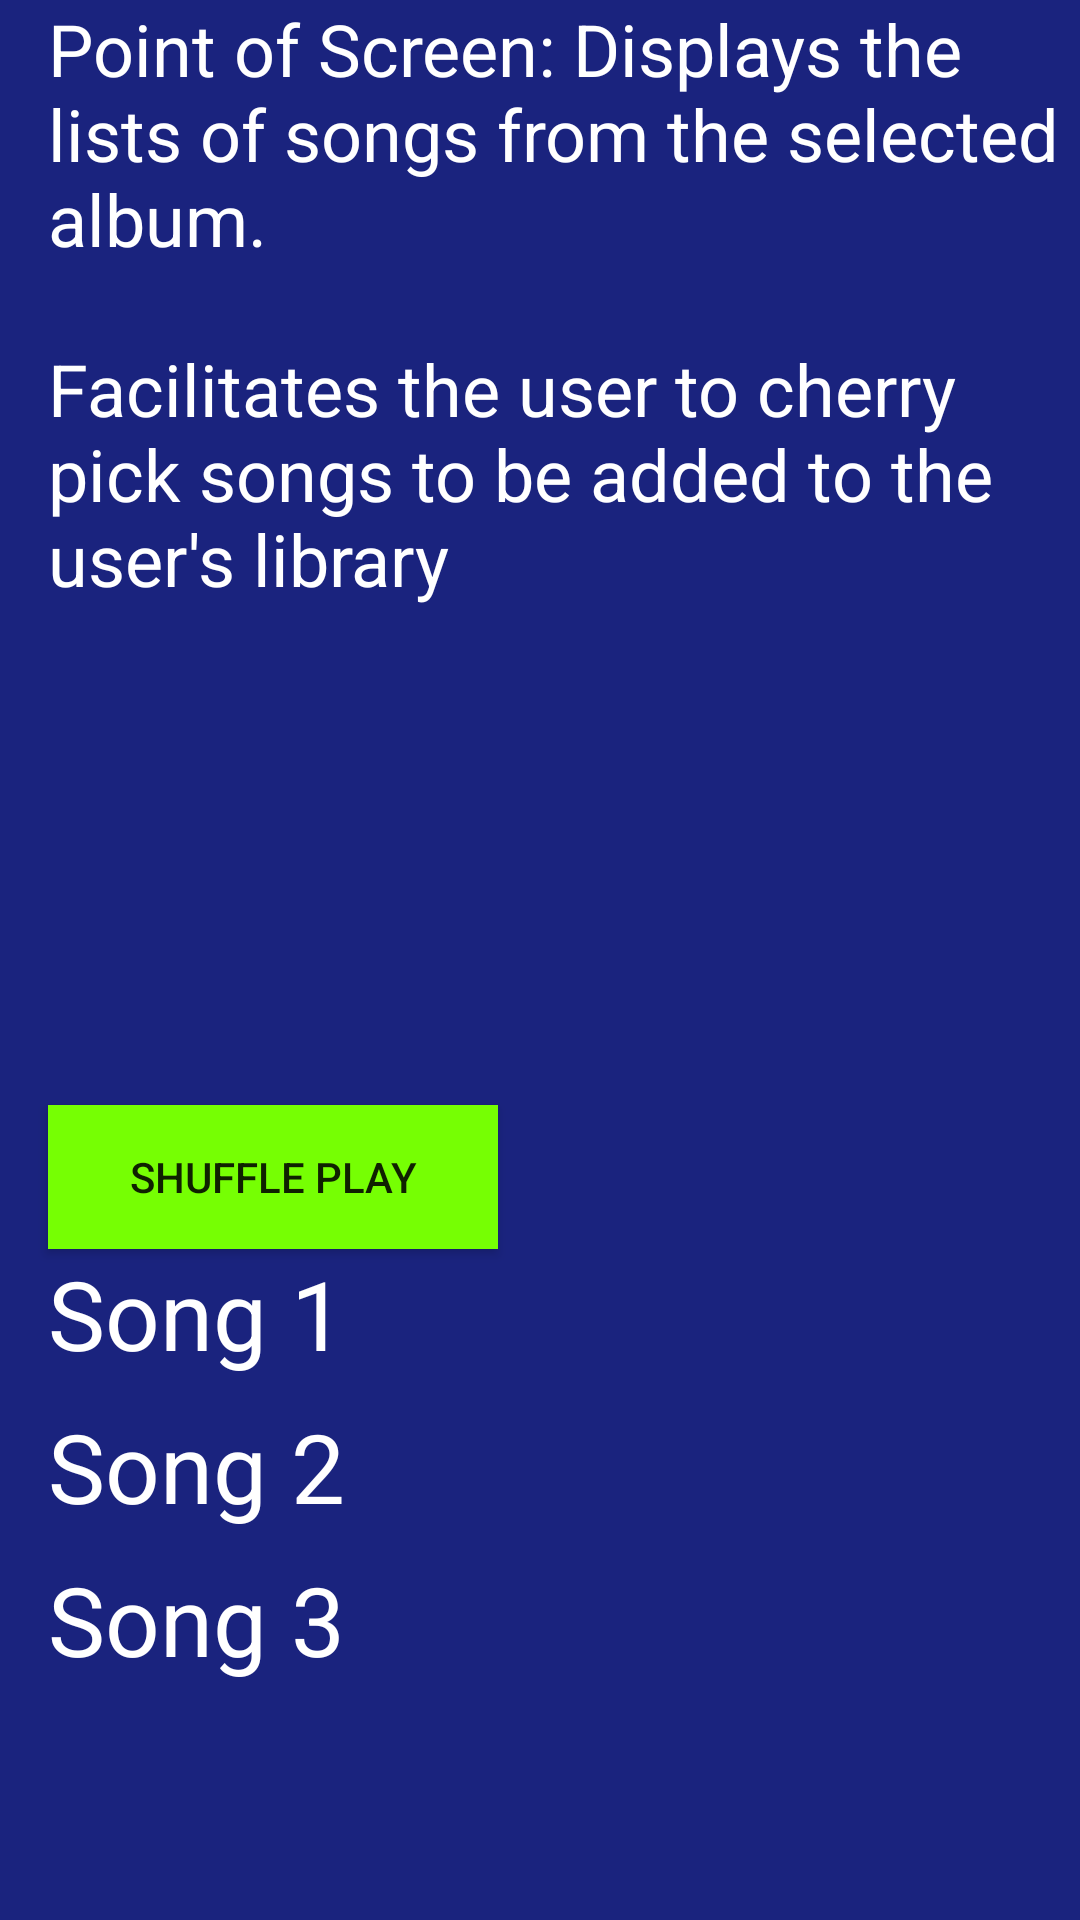

Here is an Android app screen rendered from its layout file. Give the layout XML and the strings, colors and styles it references.
<!-- AndroidManifest.xml: application theme AppTheme -->
<!-- res/layout/activity_album_screen.xml -->
<?xml version="1.0" encoding="utf-8"?>
<ScrollView xmlns:android="http://schemas.android.com/apk/res/android"
            xmlns:tools="http://schemas.android.com/tools"
            android:layout_width="match_parent"
            android:layout_height="match_parent"
            android:background="@color/screenColor"
            tools:context="com.example.android.musicstructureapp.AlbumScreen">

    <LinearLayout
        android:layout_width="match_parent"
        android:layout_height="wrap_content"
        android:orientation="vertical">

        <TextView
            style="@style/DescText"
            android:layout_width="match_parent"
            android:layout_height="wrap_content"
            android:layout_marginBottom="@dimen/eight_dips_margin"
            android:layout_marginLeft="@dimen/left_margin"
            android:layout_marginStart="@dimen/left_margin"
            android:text="@string/album_screen_desc"/>

        <ImageView
            android:layout_width="@dimen/artwork_square"
            android:layout_height="@dimen/artwork_square"
            android:layout_marginBottom="@dimen/eight_dips_margin"
            android:layout_marginLeft="@dimen/left_margin"
            android:layout_marginStart="@dimen/left_margin"
            android:scaleType="centerCrop"
            android:src="@drawable/sample_album_art_two"
            tools:ignore="ContentDescription"/>

        <Button
            android:id="@+id/shuffle_play_button"
            style="@style/ButtonStyling"
            android:layout_width="@dimen/artwork_square"
            android:layout_height="wrap_content"
            android:layout_marginLeft="@dimen/left_margin"
            android:layout_marginStart="@dimen/left_margin"
            android:text="@string/shuffle_button"/>

        <TextView
            android:id="@+id/song_1"
            style="@style/BannerText"
            android:layout_width="match_parent"
            android:layout_height="wrap_content"
            android:layout_marginBottom="@dimen/eight_dips_margin"
            android:layout_marginLeft="@dimen/left_margin"
            android:layout_marginStart="@dimen/left_margin"
            android:text="@string/song_1_label"/>

        <TextView
            android:id="@+id/song_2"
            style="@style/BannerText"
            android:layout_width="match_parent"
            android:layout_height="wrap_content"
            android:layout_marginBottom="@dimen/eight_dips_margin"
            android:layout_marginLeft="@dimen/left_margin"
            android:layout_marginStart="@dimen/left_margin"
            android:text="@string/song_2_label"/>

        <TextView
            android:id="@+id/song_3"
            style="@style/BannerText"
            android:layout_width="match_parent"
            android:layout_height="wrap_content"
            android:layout_marginBottom="@dimen/eight_dips_margin"
            android:layout_marginLeft="@dimen/left_margin"
            android:layout_marginStart="@dimen/left_margin"
            android:text="@string/song_3_label"/>

    </LinearLayout>

</ScrollView>
<!-- resources referenced by this layout -->
<resources>
  <color name="screenColor">#1A237E</color>
  <dimen name="artwork_square">150dp</dimen>
  <dimen name="eight_dips_margin">8dp</dimen>
  <dimen name="left_margin">16dp</dimen>
  <string name="album_screen_desc">Point of Screen: Displays the lists of songs from the selected
      album. \n\nFacilitates the user to cherry pick songs to be added to the user\'s\ library</string>
  <string name="shuffle_button">shuffle play</string>
  <string name="song_1_label">Song 1</string>
  <string name="song_2_label">Song 2</string>
  <string name="song_3_label">Song 3</string>
  <style name="BannerText" parent="@android:style/TextAppearance">
          
          <item name="android:textColor">@color/textColor</item>
          <item name="android:textSize">@dimen/banner_text_size</item>
      </style>
  <style name="ButtonStyling">
          <item name="android:background">@color/buttonColor</item>
      </style>
  <style name="DescText" parent="BannerText">
          
          <item name="android:textSize">@dimen/desc_text_size</item>
      </style>
  <style name="AppTheme" parent="Theme.AppCompat.Light.DarkActionBar">
          
          <item name="colorPrimary">@color/colorPrimary</item>
          <item name="colorPrimaryDark">@color/colorPrimaryDark</item>
          <item name="colorAccent">@color/colorAccent</item>
      </style>
  <color name="textColor">@android:color/white</color>
  <dimen name="banner_text_size">32sp</dimen>
  <color name="buttonColor">#76FF03</color>
  <dimen name="desc_text_size">24sp</dimen>
  <color name="colorPrimary">#3F51B5</color>
  <color name="colorPrimaryDark">#303F9F</color>
  <color name="colorAccent">#FF4081</color>
</resources>
